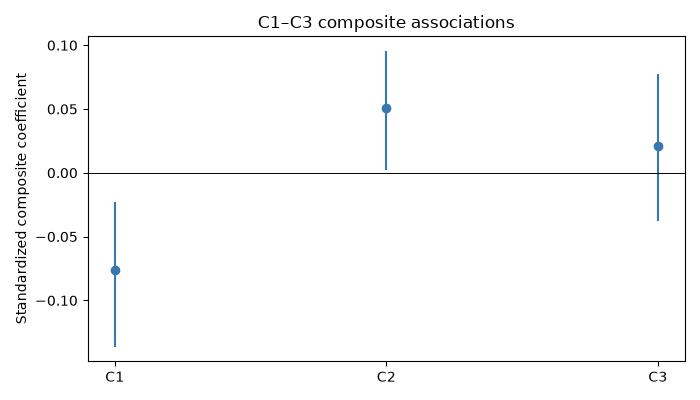

Source data for this figure (header and first rows):
axis, zero_order_r, standardized_coefficient, bootstrap_ci_low, bootstrap_ci_high, sign_stability, vif, n
C1, -0.3184, -0.0761, -0.1362, -0.02258, 0.993, 3.608, 2859
C2, 0.339, 0.05053, 0.002266, 0.0954, 0.981, 2.236, 2859
C3, 0.3052, 0.02112, -0.03739, 0.07728, 0.768, 3.229, 2859
